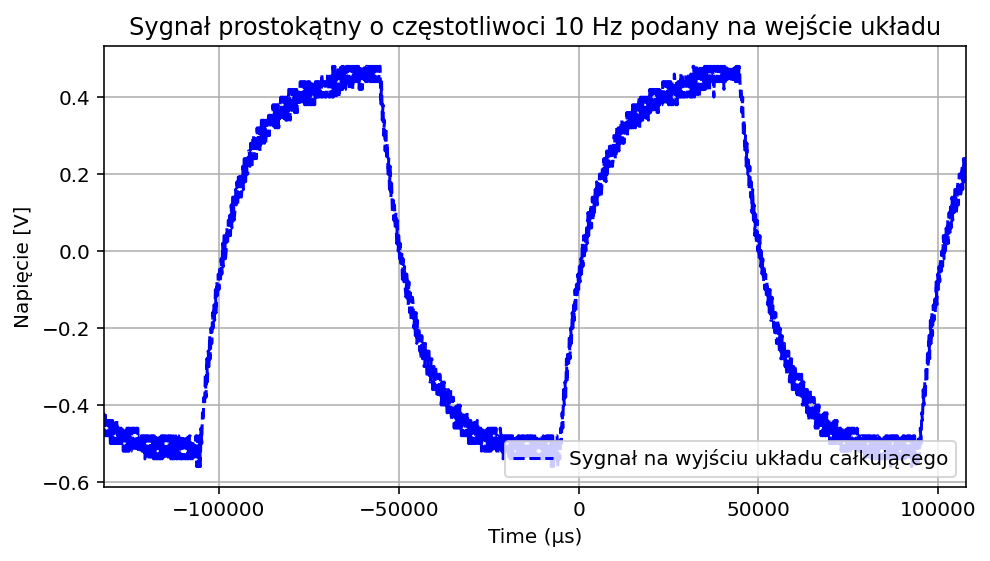

The file beside this chart, header and first rows:
X, CH1, Start, Increment, 
Sequence, Volt, -1.320000e-01, 2.000000e-04
0, -4.20e-01, 
1, -4.80e-01, 
2, -4.20e-01, 
3, -4.80e-01, 
4, -4.40e-01, 
5, -4.80e-01, 
6, -4.40e-01, 
7, -4.80e-01, 
8, -4.40e-01, 
9, -5.00e-01, 
10, -4.40e-01, 
11, -5.00e-01, 
12, -4.40e-01, 
13, -5.00e-01, 
14, -4.40e-01, 
15, -5.00e-01, 
16, -4.40e-01, 
17, -5.00e-01, 
18, -4.40e-01, 
19, -5.00e-01, 
20, -4.60e-01, 
21, -5.00e-01, 
22, -4.60e-01, 
23, -5.00e-01, 
24, -4.60e-01, 
25, -5.00e-01, 
26, -4.60e-01, 
27, -5.20e-01, 
28, -4.60e-01, 
29, -5.20e-01, 
30, -4.60e-01, 
31, -5.20e-01, 
32, -4.60e-01, 
33, -5.20e-01, 
34, -4.60e-01, 
35, -5.20e-01, 
36, -4.60e-01, 
37, -5.20e-01, 
38, -5.20e-01, 
39, -4.60e-01, 
40, -5.20e-01, 
41, -4.60e-01, 
42, -4.60e-01, 
43, -5.20e-01, 
44, -5.20e-01, 
45, -4.60e-01, 
46, -5.20e-01, 
47, -4.60e-01, 
48, -5.20e-01, 
49, -4.80e-01, 
50, -4.80e-01, 
51, -5.20e-01, 
52, -4.80e-01, 
53, -5.20e-01, 
54, -4.80e-01, 
55, -5.20e-01, 
56, -4.80e-01, 
57, -5.40e-01, 
58, -4.80e-01, 
... 1,141 more rows
